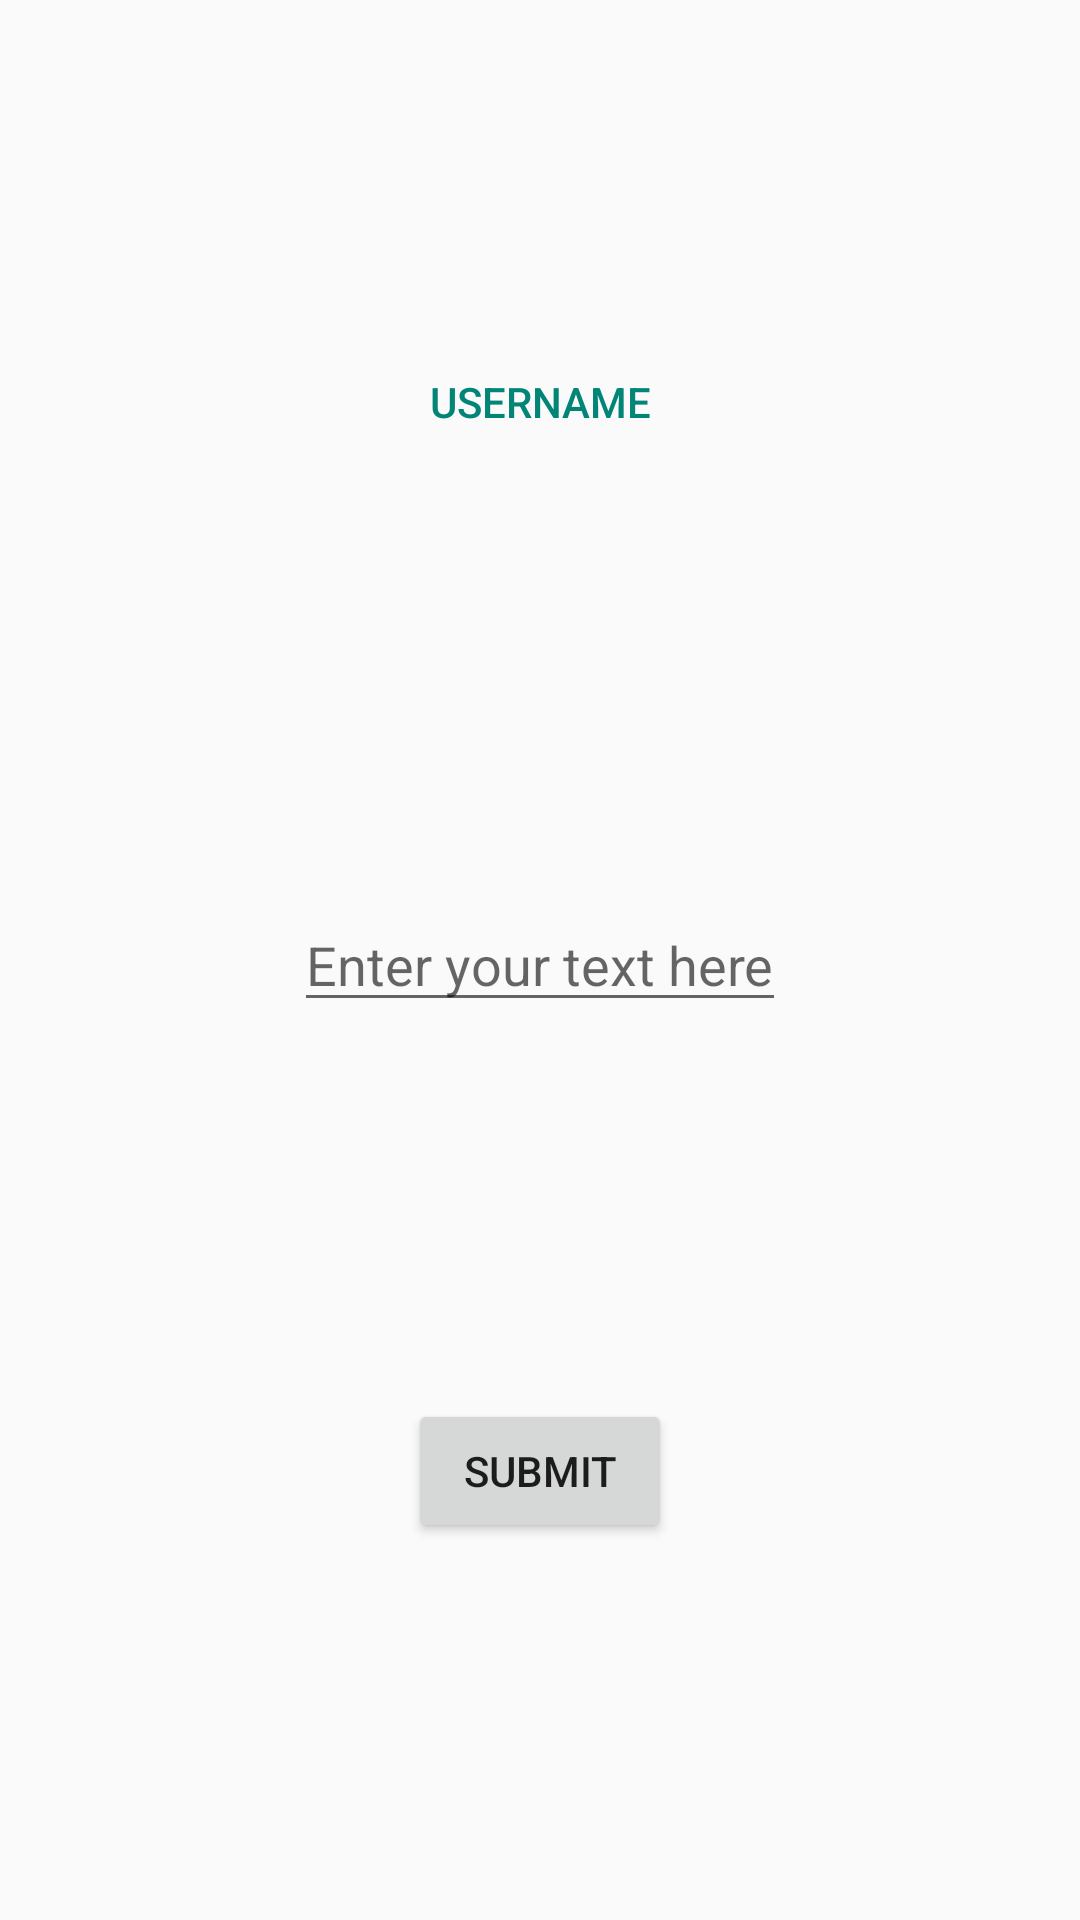

Android layout source for this screen:
<!-- AndroidManifest.xml: application theme Theme.AppCompat.DayNight.NoActionBar -->
<!-- res/layout/dialog_layout.xml -->
<?xml version="1.0" encoding="utf-8"?>
<androidx.constraintlayout.widget.ConstraintLayout
xmlns:android="http://schemas.android.com/apk/res/android"
xmlns:app="http://schemas.android.com/apk/res-auto"
xmlns:tools="http://schemas.android.com/tools"
android:id="@+id/frameLayout4"
android:layout_width="321dp"
android:layout_height="282dp">

    <Button
        android:id="@+id/button3"
        style="@style/Widget.AppCompat.Button.Borderless.Colored"
        android:layout_width="287dp"
        android:layout_height="69dp"
        android:layout_marginBottom="32dp"
        android:text="Username"
        app:layout_constraintBottom_toTopOf="@+id/username_text"
        app:layout_constraintEnd_toEndOf="parent"
        app:layout_constraintStart_toStartOf="parent"
        app:layout_constraintTop_toTopOf="parent" />

    <EditText
        android:id="@+id/username_text"
        android:layout_width="wrap_content"
        android:layout_height="wrap_content"
        android:hint="Enter your text here"
        app:layout_constraintBottom_toBottomOf="parent"
        app:layout_constraintEnd_toEndOf="parent"
        app:layout_constraintStart_toStartOf="parent"
        app:layout_constraintTop_toTopOf="parent"
        tools:ignore="MissingConstraints" />

    <Button
    android:id="@+id/submitUserButton"
    android:layout_width="wrap_content"
    android:layout_height="wrap_content"
    android:text="Submit"
    app:layout_constraintBottom_toBottomOf="parent"
    app:layout_constraintEnd_toEndOf="parent"
    app:layout_constraintStart_toStartOf="parent"
    app:layout_constraintTop_toBottomOf="@+id/username_text" />

</androidx.constraintlayout.widget.ConstraintLayout>
<!-- resources referenced by this layout -->
<resources>

</resources>
